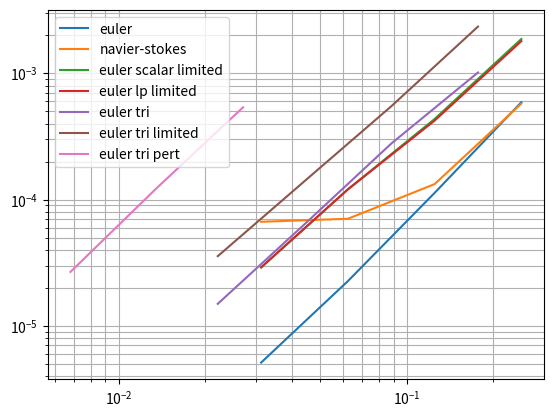

Write Python code to recreate this figure.
#!/usr/bin/env python3
import matplotlib.pyplot as plt
from math import sqrt
from math import log

dx = [1/sqrt(16), 1/sqrt(64), 1/sqrt(256), 1/sqrt(1024)]
dx_tri = [1/sqrt(32), 1/sqrt(128), 1/sqrt(512), 1/sqrt(2048)]
dx_pert = [0.0270466, 0.0134827, 0.00680914, 0.00367054]

rl2_euler = [0.00059068, 0.000113051, 2.26156e-05, 5.11884e-06]
rl2_euler_tri = [0.00101603, 0.000277795, 6.37774e-05, 1.4947e-05]
rl2_euler_tri_pert = [0.00053851, 0.000121805, 2.67446e-05, 4.97857e-05]
rl2_euler_tri_limited = [0.00234712, 0.000548344, 0.000139978, 3.56414e-05]
rl2_euler_lp_tri_limited = [0.00242227, 0.000586065, 0.000140727]
rl2_euler_limited = [0.00187271, 0.000435096, 0.000120633, 2.90233e-05]
rl2_euler_lp_limited = [0.00180033, 0.000422567, 0.000120477, 2.90644e-05]
rl2_ns = [0.000576472, 0.000132735, 7.0506e-05, 6.67272e-05]

print("rho euler                l2: "+str(log(rl2_euler[2]/rl2_euler[3])/log(dx[2]/dx[3])))
print("rho euler tri            l2: "+str(log(rl2_euler_tri[2]/rl2_euler_tri[3])/log(dx_tri[2]/dx_tri[3])))
print("rho euler tri perturbed  l2: "+str(log(rl2_euler_tri_pert[1]/rl2_euler_tri_pert[2])/log(dx_pert[1]/dx_pert[2])))
print("rho euler tri limited    l2: "+str(log(rl2_euler_tri_limited[2]/rl2_euler_tri_limited[3])/log(dx_tri[2]/dx_tri[3])))
print("rho euler lp tri limited l2: "+str(log(rl2_euler_lp_tri_limited[1]/rl2_euler_lp_tri_limited[2])/log(dx_tri[1]/dx_tri[2])))
print("rho euler limited        l2: "+str(log(rl2_euler_limited[2]/rl2_euler_limited[3])/log(dx[2]/dx[3])))
print("rho euler lp limited     l2: "+str(log(rl2_euler_lp_limited[2]/rl2_euler_lp_limited[3])/log(dx[2]/dx[3])))
print("rho ns                   l2: "+str(log(rl2_ns[0]/rl2_ns[1])/log(dx[0]/dx[1])))
print("rho ns end               l2: "+str(log(rl2_ns[2]/rl2_ns[3])/log(dx[2]/dx[3])))

plt.figure()
hlines = plt.loglog(dx, rl2_euler, dx, rl2_ns, dx, rl2_euler_limited, dx, rl2_euler_lp_limited, dx_tri, rl2_euler_tri, dx_tri, rl2_euler_tri_limited, dx_pert[0:3], rl2_euler_tri_pert[0:3])
plt.legend(hlines, ["euler", "navier-stokes", "euler scalar limited", "euler lp limited", "euler tri", "euler tri limited", "euler tri pert"])
plt.grid(True,which="both")
plt.show()
